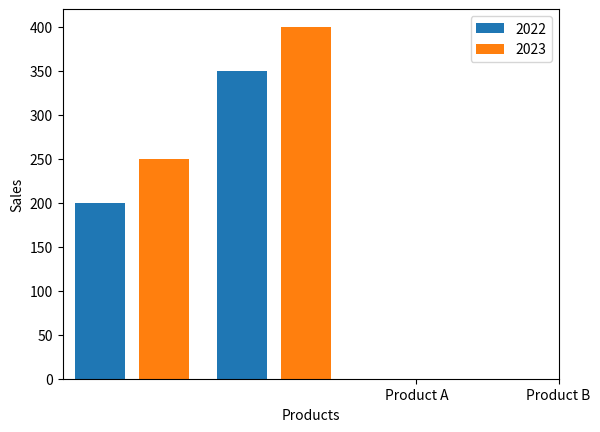

Source code (Python):
import matplotlib.pyplot as plt
import numpy as np

# Prepare your data
products = ['Product A', 'Product B']
sales_2022 = [200, 350]  # Sales data for 2022
sales_2023 = [250, 400]  # Sales data for 2023

# Create an array of x-values for the bars
x = np.arange(len(products))

# Set the width of the bars and the gap between pairs
bar_width = 0.35
bar_gap = 0.05

# Create the first pair of bars
plt.bar(x - bar_width/2 - bar_gap-2, sales_2022, bar_width, label='2022')

# Create the second pair of bars
plt.bar(x + bar_width/2 + bar_gap-2, sales_2023, bar_width, label='2023')

# Set the labels for the x-axis and y-axis
plt.xlabel('Products')
plt.ylabel('Sales')

# Set the labels for the x-axis ticks
plt.xticks(x, products)

# Add a legend
plt.legend()

# Show the plot
plt.show()
